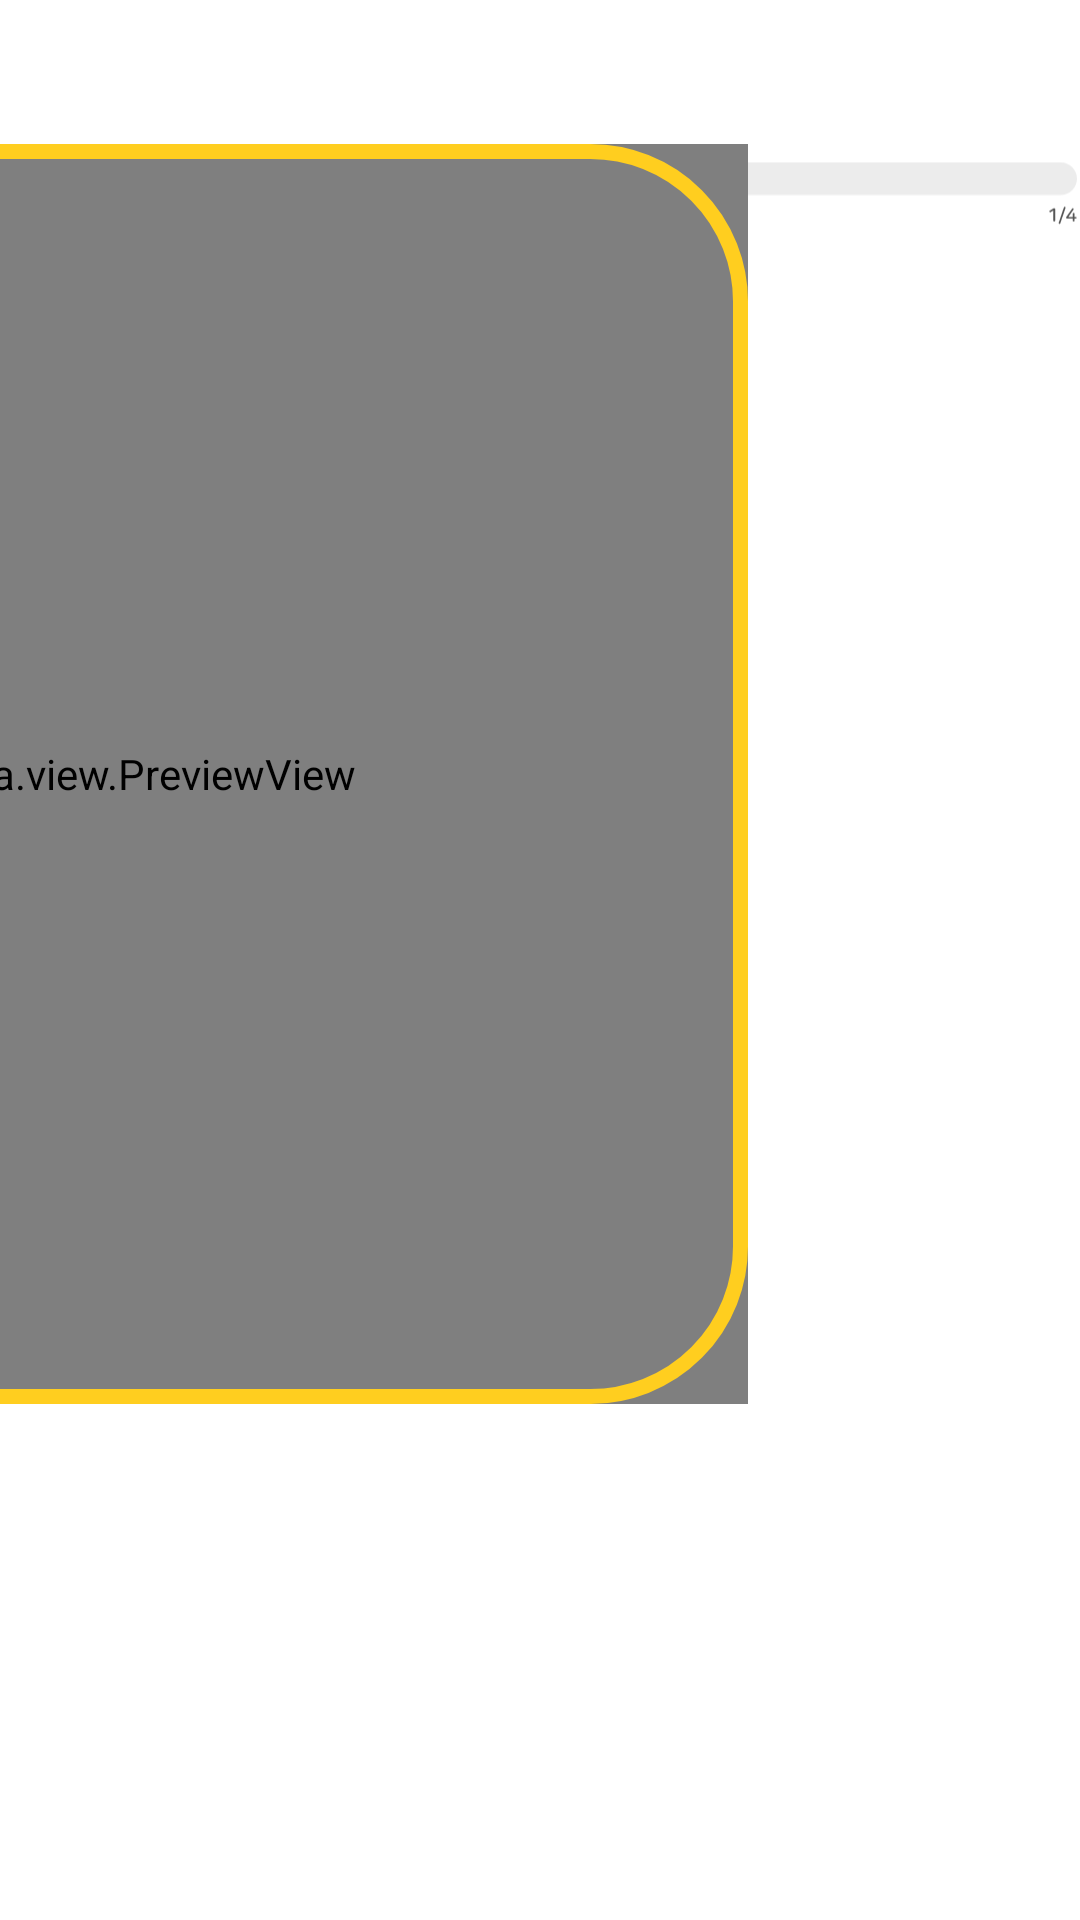

Layout XML and referenced resources for this Android screen:
<!-- AndroidManifest.xml: application theme Theme.Hackathon -->
<!-- res/layout/fragment_chat.xml -->
<?xml version="1.0" encoding="utf-8"?>
<androidx.constraintlayout.widget.ConstraintLayout xmlns:android="http://schemas.android.com/apk/res/android"
    xmlns:tools="http://schemas.android.com/tools"
    android:layout_width="match_parent"
    android:layout_height="match_parent"
    xmlns:app="http://schemas.android.com/apk/res-auto"
    tools:context=".Diary.ChatFragment">

    <ImageView
        android:id="@+id/img_character"
        android:layout_width="215dp"
        android:layout_height="284dp"
        android:layout_marginStart="117dp"
        android:layout_marginTop="82dp"
        android:src="@drawable/lion_character_4x"
        android:layout_marginBottom="35dp"
        app:layout_constraintStart_toStartOf="parent"
        app:layout_constraintBottom_toTopOf="@id/ll_btn"/>
    
    <LinearLayout
        android:id="@+id/ll_btn"
        android:layout_width="match_parent"
        android:layout_height="67dp"
        android:layout_marginStart="130dp"
        android:layout_marginBottom="70dp"
        android:layout_marginEnd="339dp"
        android:orientation="horizontal"
        app:layout_constraintBottom_toBottomOf="parent"
        app:layout_constraintStart_toStartOf="parent">

        <androidx.appcompat.widget.AppCompatButton
            android:id="@+id/btn_again"
            android:layout_width="wrap_content"
            android:layout_height="match_parent"
            android:background="@drawable/btn_again"
            android:text="답변 다시하기"
            android:textSize="20sp"
            android:layout_marginEnd="13dp"
            android:layout_weight="1"
            style="@style/bold"/>

        <androidx.appcompat.widget.AppCompatButton
            android:id="@+id/btn_finish"
            style="@style/bold"
            android:layout_width="wrap_content"
            android:layout_height="match_parent"
            android:layout_marginStart="13dp"
            android:layout_weight="1"
            android:background="@drawable/btn_finish"
            android:enabled="false"
            android:text="답변 끝내기"
            android:textColor="@color/black"
            android:textSize="20sp" />

        <View
            android:layout_width="0dp"
            android:layout_height="wrap_content"
            android:layout_weight="7"/>

        <androidx.appcompat.widget.AppCompatImageButton
            android:id="@+id/ic_turnoff"
            android:layout_width="66.67dp"
            android:layout_height="66.67dp"
            android:src="@drawable/ic_turnoff"
            android:background="@android:color/transparent"
            android:layout_marginBottom="66dp"
            android:scaleType="fitXY"
            app:layout_constraintBottom_toBottomOf="parent"
            app:layout_constraintStart_toStartOf="parent"
            app:layout_constraintEnd_toEndOf="parent"/>

    </LinearLayout>


    <ImageView
        android:id="@+id/bar"
        android:layout_width="wrap_content"
        android:layout_height="wrap_content"
        android:src="@drawable/bar_1"
        android:layout_marginTop="30dp"
        app:layout_constraintTop_toTopOf="parent"
        app:layout_constraintStart_toStartOf="parent"
        app:layout_constraintEnd_toEndOf="parent"/>

    <TextView
        android:id="@+id/tv_chat_character"
        android:layout_width="wrap_content"
        android:layout_height="wrap_content"
        android:text=""
        android:textSize="27sp"
        style="@style/bold"
        android:textAlignment="textStart"
        android:visibility="invisible"
        android:lineSpacingMultiplier="1.3"
        android:background="@drawable/bg_chat_character"
        android:layout_marginTop="38dp"
        android:layout_marginStart="113dp"
        android:paddingVertical="24dp"
        android:paddingHorizontal="27dp"
        android:maxWidth="520dp"
        app:layout_constraintStart_toStartOf="parent"
        app:layout_constraintTop_toBottomOf="@id/bar"/>

    <TextView
        android:id="@+id/tv_chat_user"
        android:layout_width="wrap_content"
        android:layout_height="wrap_content"
        android:text=""
        android:textSize="27sp"
        style="@style/bold"
        android:textAlignment="textStart"
        android:visibility="invisible"
        android:lineSpacingMultiplier="1.3"
        android:background="@drawable/bg_chat_user"
        android:layout_marginTop="38dp"
        android:layout_marginEnd="46.67dp"
        android:paddingVertical="24dp"
        android:paddingHorizontal="27dp"
        android:maxWidth="520dp"
        app:layout_constraintEnd_toStartOf="@id/fl_camera"
        app:layout_constraintTop_toBottomOf="@id/bar"/>

    <FrameLayout
        android:id="@+id/fl_camera"
        android:layout_width="480dp"
        android:layout_height="420dp"
        android:layout_marginBottom="35dp"
        android:layout_marginEnd="111dp"
        app:layout_constraintEnd_toEndOf="parent"
        app:layout_constraintBottom_toTopOf="@id/ll_btn">

        <androidx.camera.view.PreviewView
            android:id="@+id/img_kid_face"
            android:layout_width="match_parent"
            android:layout_height="match_parent"
            android:background="@drawable/img_kid_face"/>

        <ImageView
            android:layout_width="match_parent"
            android:layout_height="match_parent"
            android:src="@drawable/img_kid_face"/>


    </FrameLayout>





</androidx.constraintlayout.widget.ConstraintLayout>
<!-- resources referenced by this layout -->
<resources>
  <color name="black">#FF000000</color>
  <!-- drawable bar_1 (drawable) -->
  <vector xmlns:android="http://schemas.android.com/apk/res/android"
      android:width="1062dp"
      android:height="70dp"
      android:viewportWidth="1062"
      android:viewportHeight="70">
    <path
        android:pathData="M19,3L1043,3A16,16 0,0 1,1059 19L1059,19A16,16 0,0 1,1043 35L19,35A16,16 0,0 1,3 19L3,19A16,16 0,0 1,19 3z"
        android:fillColor="#ECECEC"/>
    <path
        android:pathData="M3,19C3,10.2 10.2,3 19,3H250C255.5,3 260,7.5 260,13V25C260,30.5 255.5,35 250,35H19C10.2,35 3,27.8 3,19Z"
        android:fillColor="#FFCE1F"/>
    <path
        android:pathData="M1036.7,48C1037.2,48 1037.6,48.3 1037.6,48.8V60.3C1037.6,60.8 1037.2,61 1036.7,61C1036.3,61 1035.8,60.8 1035.8,60.3V50.2L1033.1,51.8C1032.7,52.1 1032.2,51.9 1032,51.5C1031.8,51.1 1031.8,50.6 1032.3,50.4L1035.5,48.4C1036,48.2 1036.3,48 1036.7,48ZM1047.2,46.6C1047.6,46.8 1047.9,47.1 1047.8,47.6L1042.6,62.9C1042.4,63.4 1042,63.4 1041.5,63.3C1041.1,63.2 1040.9,62.9 1041,62.4L1046.2,47.1C1046.3,46.6 1046.8,46.5 1047.2,46.6ZM1055.4,48.2C1055.8,48.4 1055.9,48.8 1055.6,49.3L1050.5,56.7H1054.8V53.4C1054.8,52.9 1055.3,52.6 1055.7,52.6C1056.2,52.6 1056.6,52.9 1056.6,53.4V56.7H1057.9C1058.4,56.7 1058.6,57 1058.6,57.4C1058.6,57.8 1058.4,58.2 1057.9,58.2H1056.6V60.3C1056.6,60.8 1056.2,61 1055.7,61C1055.3,61 1054.8,60.8 1054.8,60.3V58.2H1049.5C1048.7,58.2 1048.3,57.9 1048.3,57.3C1048.3,57.1 1048.4,56.9 1048.8,56.2L1054.3,48.4C1054.5,48 1055,48 1055.4,48.2Z"
        android:fillColor="#565656"/>
  </vector>
  <!-- drawable bg_chat_character (drawable) -->
  <?xml version="1.0" encoding="utf-8"?>
  <shape xmlns:android="http://schemas.android.com/apk/res/android">
      <solid android:color="@color/primary_light_active"/>
      <corners android:bottomRightRadius="24dp"
          android:topLeftRadius="24dp"
          android:topRightRadius="24dp"/>
  </shape>
  <!-- drawable bg_chat_user (drawable) -->
  <?xml version="1.0" encoding="utf-8"?>
  <shape xmlns:android="http://schemas.android.com/apk/res/android">
      <solid android:color="@color/green_light_active"/>
      <stroke android:color="@color/primary_light_active" android:width="2dp"/>
      <corners android:topRightRadius="20dp" android:topLeftRadius="20dp" android:bottomLeftRadius="20dp"/>
  </shape>
  <!-- drawable btn_again (drawable) -->
  <?xml version="1.0" encoding="utf-8"?>
  <shape xmlns:android="http://schemas.android.com/apk/res/android">
      <solid android:color="#FFCE1F"/>
      <corners android:radius="15dp"/>
  </shape>
  <!-- drawable btn_finish (drawable) -->
  <?xml version="1.0" encoding="utf-8"?>
  <selector xmlns:android="http://schemas.android.com/apk/res/android">
      <item android:state_enabled="true">
          <shape>
              <corners android:radius="15dp"/>
              <solid android:color="#FF8B80"/>
          </shape>
      </item>
      <item android:state_enabled="false">
          <shape>
              <corners android:radius="15dp"/>
              <solid android:color="#E6E6E6"/>
          </shape>
      </item>
  </selector>
  <!-- drawable ic_turnoff: png bitmap (drawable, 12086 bytes) -->
  <!-- drawable img_kid_face (drawable) -->
  <shape xmlns:android="http://schemas.android.com/apk/res/android">
    <stroke android:color="#FFCE1F" android:width="5dp"/>
    <corners android:radius="50dp"/>
  </shape>
  <style name="bold">
          <item name="android:fontFamily">@font/nanumsquareroundboldotf</item>
          <item name="android:lineSpacingExtra">0dp</item>
      </style>
  <style name="Theme.Hackathon" parent="Base.Theme.Hackathon" />
  <color name="primary_light_active">#FFF0BA</color>
  <color name="green_light_active">#E4F3C0</color>
  <style name="Base.Theme.Hackathon" parent="Theme.Material3.DayNight.NoActionBar">
          
          
          <item name="colorSurface">@color/white</item>
          <item name="android:windowBackground">@color/white</item>
          <item name="android:colorBackground">@color/white</item>
      </style>
  <color name="white">#FFFFFFFF</color>
</resources>
